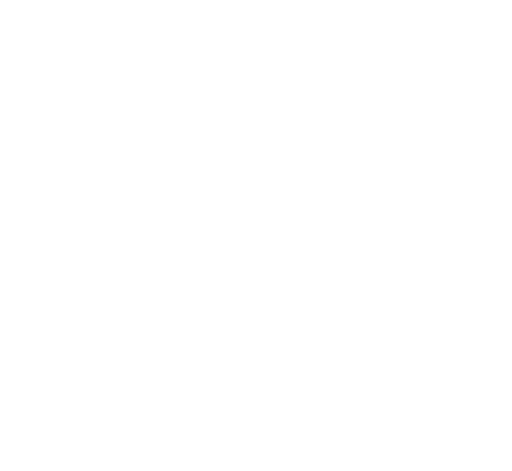
t = 0.00 s
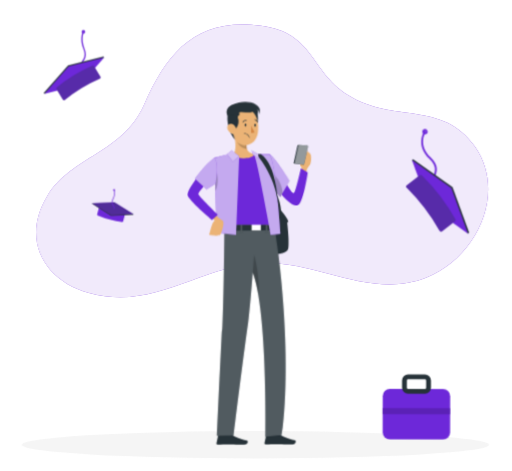
t = 1.26 s
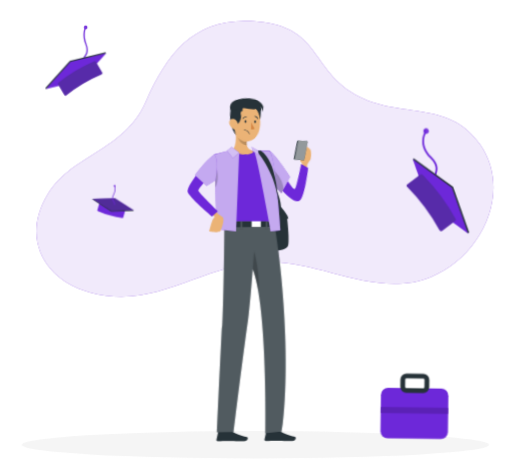
t = 3.06 s
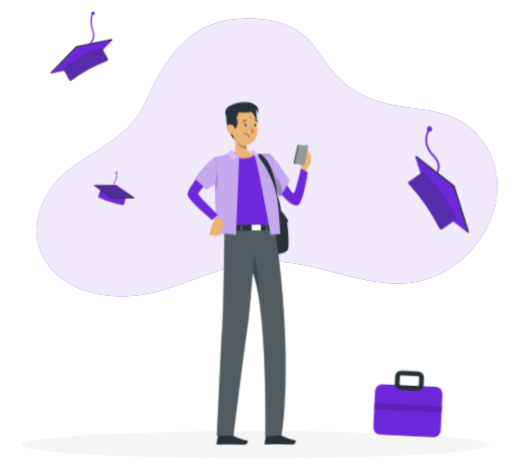
t = 4.46 s
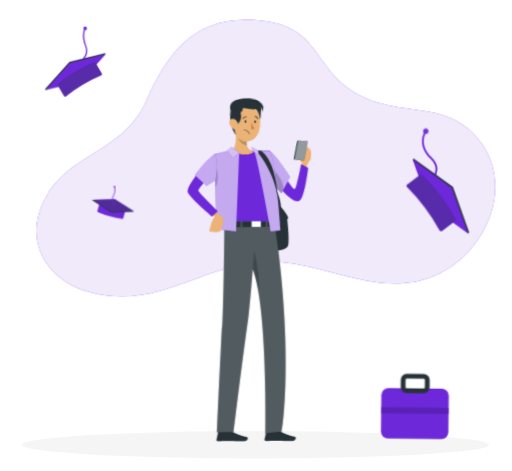
t = 6.26 s
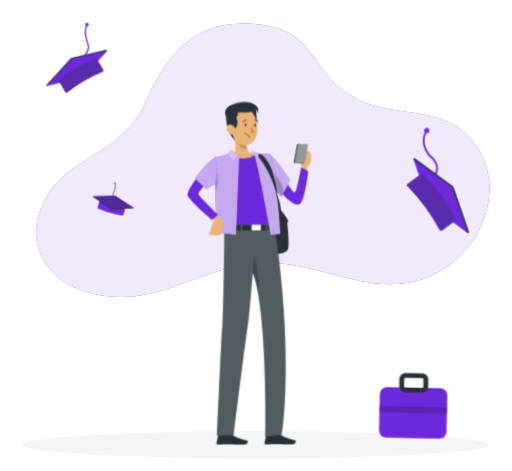
t = 7.76 s

The animated SVG that drew these frames (rendered in a browser with its animation timeline set to each time). Animation: 8 CSS @keyframes rules; one cycle of 9.26 s, repeats indefinitely.

<svg xmlns="http://www.w3.org/2000/svg" viewBox="38 47 425 391" id="ss-q-education-work-m"><style>svg#ss-q-education-work-m #phone{transform-box:view-box;transform-origin:300px 168px;animation:0.8s ease-in-out 1.0s infinite k-phone}svg#ss-q-education-work-m #head{transform-box:view-box;transform-origin:322px 158px;animation:4s ease-in-out 1.0s infinite k-head}svg#ss-q-education-work-m #background-simple{transform-box:fill-box;transform-origin:center;animation:0.8s 1 both cubic-bezier(.2,.7,.2,1) bxGrow,8s infinite none ease-in-out drift;animation-delay:0s,0.9s}svg#ss-q-education-work-m #Shadow{transform-box:fill-box;transform-origin:center;animation:0.6s 1 both linear bxFade;animation-delay:0.2s}svg#ss-q-education-work-m #Hats{transform-box:fill-box;transform-origin:center;animation:0.7s 1 both cubic-bezier(.2,.7,.2,1) bxIn,2.4s infinite none ease-in-out k-Hats;animation-delay:0.18s,1.08s}svg#ss-q-education-work-m #Person{transform-box:fill-box;transform-origin:center;animation:0.7s 1 both cubic-bezier(.2,.7,.2,1) bxIn,3.2s infinite none ease-in-out bob;animation-delay:0.36s,1.26s}@keyframes bob{0%,100%{transform:none}50%{transform:translateY(-3px)}}@keyframes bxFade{from{opacity:0}to{opacity:1}}@keyframes bxGrow{from{opacity:0;transform:scale(.92)}to{opacity:1;transform:none}}@keyframes bxIn{from{opacity:0;transform:translateY(14px)}to{opacity:1;transform:none}}@keyframes drift{0%,100%{transform:none}50%{transform:translate(4px,-3px) scale(1.02)}}@keyframes k-phone{0%,100%{transform:rotate(-4deg)}50%{transform:rotate(4deg)}}@keyframes k-head{0%,100%{transform:rotate(0)}30%,50%{transform:rotate(-6deg)}75%{transform:rotate(3deg)}}@keyframes k-Hats{0%,100%{transform:translateY(0) rotate(0deg)}50%{transform:translateY(-10px) rotate(3deg)}}svg#ss-q-education-work-m #bag-s{animation:none}@media (prefers-reduced-motion: reduce){svg#ss-q-education-work-m *{animation:none!important}}</style><g id="background-simple"><path d="M157.74,133.81c19.46-44,43.48-72.26,97-65.3,43.68,5.68,40.64,37.31,71.28,57,38.06,24.48,79.06,4.23,106.29,43.33,26.28,37.74,1.95,91.45-40.24,108.6-45.09,18.32-89.83-13.26-135.16-12.12-53.15,1.35-89.21,40-145,24.95-37.46-10.07-56.51-44.69-34.6-80.63C97.48,176.51,139.89,174.18,157.74,133.81Z" style="fill:#6D28D9" /><path d="M157.74,133.81c19.46-44,43.48-72.26,97-65.3,43.68,5.68,40.64,37.31,71.28,57,38.06,24.48,79.06,4.23,106.29,43.33,26.28,37.74,1.95,91.45-40.24,108.6-45.09,18.32-89.83-13.26-135.16-12.12-53.15,1.35-89.21,40-145,24.95-37.46-10.07-56.51-44.69-34.6-80.63C97.48,176.51,139.89,174.18,157.74,133.81Z" style="fill:#fff;opacity:0.9" /></g><g id="Shadow"><ellipse id="path" cx="250" cy="416.24" rx="193.89" ry="11.32" style="fill:#f5f5f5" /></g><g id="Hats"><path d="M104.67,103.88a.53.53,0,0,1-.48-.3c-.86-1.79.18-3.2,1.27-4.7,1.57-2.15,3.52-4.82,1.46-10-3.64-9.28-.73-14.68-.6-14.9a.53.53,0,0,1,.92.52c0,.05-2.78,5.21.67,14,2.27,5.77,0,8.82-1.6,11-1.15,1.58-1.72,2.46-1.17,3.62a.53.53,0,0,1-.25.71A.59.59,0,0,1,104.67,103.88Z" style="fill:#6D28D9" /><path d="M106.81,75.68a1.49,1.49,0,1,1,1.48-1.48A1.49,1.49,0,0,1,106.81,75.68Zm0-1.91a.43.43,0,1,0,0,.85.43.43,0,0,0,0-.85Z" style="fill:#6D28D9" /><polygon points="123.61 94.56 124.11 95.39 74.56 125.66 74.06 124.83 94.14 102.01 123.61 94.56" style="fill:#263238" /><polygon points="124.11 95.39 104.03 118.21 74.56 125.66 94.64 102.84 124.11 95.39" style="fill:#6D28D9" /><path d="M120.43,113.05a125.11,125.11,0,0,0-28.86,17.63,1.14,1.14,0,0,1-1.7-.22l-5.3-8.68a1.13,1.13,0,0,1,.29-1.45,125.11,125.11,0,0,1,29.43-18,1.12,1.12,0,0,1,1.42.4l5.3,8.68A1.14,1.14,0,0,1,120.43,113.05Z" style="fill:#6D28D9" /><path d="M120.43,113.05a125.11,125.11,0,0,0-28.86,17.63,1.14,1.14,0,0,1-1.7-.22l-5.3-8.68a1.13,1.13,0,0,1,.29-1.45,125.11,125.11,0,0,1,29.43-18,1.12,1.12,0,0,1,1.42.4l5.3,8.68A1.14,1.14,0,0,1,120.43,113.05Z" style="fill:#263238;opacity:0.30000000000000004" /><path d="M398.39,200.34a.79.79,0,0,1-.6-.28c-1.86-2.2-1-4.58-.1-7.09,1.35-3.76,2.87-8-3.29-13.88-12.18-11.58-4.63-23-4.55-23.06a.8.8,0,0,1,1.1-.21.81.81,0,0,1,.21,1.11c-.29.41-6.85,10.38,4.33,21,6.92,6.57,5.05,11.77,3.69,15.57-.92,2.57-1.39,4.09-.18,5.52a.79.79,0,0,1-.1,1.12A.75.75,0,0,1,398.39,200.34Z" style="fill:#6D28D9" /><path d="M390.54,158.69a2.22,2.22,0,1,1,2.15-2.78h0a2.23,2.23,0,0,1-1.59,2.71A2.2,2.2,0,0,1,390.54,158.69Zm0-2.86-.16,0a.59.59,0,0,0-.39.3.61.61,0,0,0-.07.48.64.64,0,0,0,.78.46.65.65,0,0,0,.46-.78h0a.65.65,0,0,0-.3-.39A.62.62,0,0,0,390.54,155.83Z" style="fill:#6D28D9" /><polygon points="427.45 240.08 426.44 240.86 379.77 180.04 380.78 179.26 413.55 202.43 427.45 240.08" style="fill:#263238" /><polygon points="426.44 240.86 393.67 217.69 379.77 180.04 412.54 203.21 426.44 240.86" style="fill:#6D28D9" /><path d="M402.74,238.49a165.32,165.32,0,0,0-27.18-35.41,1.51,1.51,0,0,1,.05-2.27l10.65-8.17a1.49,1.49,0,0,1,1.94.17,165.23,165.23,0,0,1,27.72,36.12,1.49,1.49,0,0,1-.33,1.93L404.94,239A1.5,1.5,0,0,1,402.74,238.49Z" style="fill:#6D28D9" /><path d="M402.74,238.49a165.32,165.32,0,0,0-27.18-35.41,1.51,1.51,0,0,1,.05-2.27l10.65-8.17a1.49,1.49,0,0,1,1.94.17,165.23,165.23,0,0,1,27.72,36.12,1.49,1.49,0,0,1-.33,1.93L404.94,239A1.5,1.5,0,0,1,402.74,238.49Z" style="fill:#263238;opacity:0.30000000000000004" /><path d="M121.16,219.31a76.45,76.45,0,0,0,20,5.28.7.7,0,0,1,.62.84l-1.59,6a.69.69,0,0,1-.76.49A76.78,76.78,0,0,1,119,226.53a.68.68,0,0,1-.42-.8l1.59-6A.69.69,0,0,1,121.16,219.31Z" style="fill:#6D28D9" /><polygon points="114.26 216.96 114.42 216.39 148.68 225.46 148.53 226.03 129.99 226.81 114.26 216.96" style="fill:#263238" /><polygon points="114.42 216.39 132.95 215.61 148.68 225.46 130.14 226.24 114.42 216.39" style="fill:#6D28D9" /><g style="opacity:0.4"><polygon points="114.42 216.39 132.95 215.61 148.68 225.46 130.14 226.24 114.42 216.39" style="fill:#263238" /></g><path d="M132.5,221.2a.23.23,0,0,1-.14,0,.28.28,0,0,1-.1-.38c.34-.59.08-1.08-.47-2a5.36,5.36,0,0,1-.37-5.92c2.21-4.51,1-7.34,1-7.37a.28.28,0,0,1,.14-.37.27.27,0,0,1,.37.14c.06.12,1.37,3.1-.95,7.85a4.78,4.78,0,0,0,.34,5.37c.52.84,1,1.63.47,2.54A.27.27,0,0,1,132.5,221.2Z" style="fill:#6D28D9" /><path d="M132.61,206.2h-.06a.82.82,0,0,1-.54-.28.78.78,0,0,1-.18-.57.77.77,0,0,1,.27-.54.81.81,0,0,1,.58-.18.74.74,0,0,1,.53.27.79.79,0,0,1-.6,1.3Zm0-1a.19.19,0,0,0-.14.05.19.19,0,0,0-.08.15.23.23,0,0,0,.2.25.23.23,0,0,0,.25-.21.23.23,0,0,0-.21-.24Z" style="fill:#6D28D9" /><g id="bag-s" transform="translate(0 0)"><g id="bag"><rect x="356" y="370" width="56" height="42" rx="6" fill="#6D28D9" /><rect x="374" y="360" width="20" height="12" rx="3" fill="none" stroke="#263238" stroke-width="4" /><rect x="356" y="386" width="56" height="5" fill="#5B21B6" /></g></g></g><g id="Person"><g transform="translate(-59.8 19.3) scale(0.950) translate(641.6 0) scale(-1 1)"><g id="group"><path d="M293.06,213.09s-5.32,6.59-6.11,9,.79.92.79.92-2.16,18.64-.78,23.79,18.78,5.66,23.73,2.84,12.3-56.83,8-60.79S296.39,185.14,293.06,213.09Z" style="fill:#263238" /><g id="phone"><path d="M271.72,184.08l-1-6.31a24.19,24.19,0,0,0-2.57-3.46c-.79-.67-2-6.59-1-9.17s6.72-4.63,6.72-4.63l2.76,13.8-1.41,2.49,1.12,5.21Z" style="fill:#ebb376" /><path d="M304.9,166.17c-6.51.91-17.9,32.75-21.86,32.28C281.71,198.29,276,177,276,177l-5.86,3.85S275,207,279.82,209.1c7.62,3.35,23.54-23.35,23.54-23.35Z" style="fill:#6D28D9" /><path d="M303.25,163.9c-3.65.29-16.9,23.88-16.9,23.88l8.45,13.6,5-5.54Z" style="fill:#6D28D9" /><path d="M303.25,163.9l-1.7,15.78-1.75,16.16-5,5.54L292.7,198l-6.35-10.21S299.6,164.19,303.25,163.9Z" style="fill:#fff;opacity:0.6000000000000001;isolation:isolate" /><path d="M301.55,179.68l-1.75,16.16-5,5.54L292.7,198C293.09,188.67,298.67,182.34,301.55,179.68Z" style="opacity:0.2;isolation:isolate" /><path d="M282.14,171.93a.69.69,0,0,1-.58.86l-7.62,1.07a.89.89,0,0,1-1-.65l-3.81-14.8a.77.77,0,0,1,.57-1l7.62-1.06a1,1,0,0,1,1,.75Z" style="fill:#263238" /><path d="M277.47,157.15l3.85,14.94a.58.58,0,0,1-.5.8l-6.46.91c-.43.06-1.26-.07-1.37-.49l-3.86-15c-.1-.42.59-.87,1-.93l6.46-.9A.79.79,0,0,1,277.47,157.15Z" style="fill:#fff;opacity:0.5" /></g><path d="M337.3,408.53h9.9a.74.74,0,0,1,.7.56l1.6,7.26a1.19,1.19,0,0,1-.92,1.42,1.24,1.24,0,0,1-.27,0c-3.2-.05-5.53-.25-9.56-.25-2.47,0-9.95.26-13.37.26s-3.86-3.38-2.46-3.69c6.28-1.37,11-3.26,13-5.07A2,2,0,0,1,337.3,408.53Z" style="fill:#263238" /><path d="M295.32,408.27h9.9a.74.74,0,0,1,.7.56l1.6,7.26a1.2,1.2,0,0,1-.92,1.43l-.27,0c-3.2-.05-5.53-.25-9.56-.25-2.47,0-9.95.26-13.37.26s-3.86-3.38-2.46-3.69c6.28-1.37,11-3.26,13-5.07A2,2,0,0,1,295.32,408.27Z" style="fill:#263238" /><path d="M342.55,225H299.3c-4.11,22.46-15.87,113.33-6.63,184.14l14.44,1.58S304.84,302,317.77,267.2c1.48,18.59,3.25,38.38,4.78,48.91,3.77,25.91,12.25,93.45,12.25,93.45l14.63.4s-3.2-65.51-4.61-91C343.28,291.33,342.61,230.71,342.55,225Z" style="fill:#263238" /><path d="M342.55,225H299.3c-4.11,22.46-15.87,113.33-6.63,184.14l14.44,1.58S304.84,302,317.77,267.2c1.48,18.59,3.25,38.38,4.78,48.91,3.77,25.91,12.25,93.45,12.25,93.45l14.63.4s-3.2-65.51-4.61-91C343.28,291.33,342.61,230.71,342.55,225Z" style="fill:#fff;opacity:0.2;isolation:isolate" /><path d="M317.76,267.2a117,117,0,0,0-4.83,18.71c-1.21-16.55,3.63-34.1,3.63-34.1Z" style="opacity:0.2;isolation:isolate" /><polygon points="298.94 225.55 342.48 225.55 342.48 230.74 298.38 230.2 298.94 225.55" style="fill:#263238" /><rect x="326.93" y="223.22" width="1.55" height="9.2" style="fill:#263238" /><rect x="304.9" y="223.22" width="1.55" height="9.2" style="fill:#263238" /><rect x="310.73" y="224.65" width="8.05" height="5.8" style="fill:#fff" /><rect x="326.93" y="223.22" width="1.55" height="9.2" style="fill:#fff;opacity:0.2;isolation:isolate" /><rect x="304.9" y="223.22" width="1.55" height="9.2" style="fill:#fff;opacity:0.2;isolation:isolate" /><path d="M303.25,163.9s27.51-1.06,48,3.18c0,0-9.05,37.27-8.71,58.47H298.94S296.11,185.78,303.25,163.9Z" style="fill:#6D28D9" /><g id="head"><path d="M335.19,165c-3.95,3.59-13.62,2.26-13.62,2.26s-6.05-1.65-4.78-3.54c3.56-.59,5.28-2.25,6-4.38a10.43,10.43,0,0,0,.36-4.06,22,22,0,0,0-.3-2.27l12-8.86C333.24,150,331.33,160.78,335.19,165Z" style="fill:#ebb376" /><path d="M332.05,149.8c-.48,7.18-6.38,9.16-9.26,9.56a10.43,10.43,0,0,0,.36-4.06Z" style="opacity:0.2;isolation:isolate" /><path d="M314.56,125.57s-3.34,10.8,1.89,15.93,8.31-15.44,8.31-15.44Z" style="fill:#263238" /><path d="M332.16,152.83a10.13,10.13,0,0,1-12.1,2.16,11.26,11.26,0,0,1-5.59-6.15,10.16,10.16,0,0,1-.38-1.14c-1.87-7.18-1-19.13,6.79-22.49a11,11,0,0,1,15.38,10.68C336,143.92,336.15,148.65,332.16,152.83Z" style="fill:#ebb376" /><path d="M330.16,126l-.53,3.52a2.64,2.64,0,0,1,1.24,3.36c-1.23,3,.33,7.61,2.57,9.51,0,0,.1-1.28,1.18-.95s.6,7-1.61,10.19a23.36,23.36,0,0,0,5.84-10.44c1.86-6.48,1.67-11.27.4-13.83Z" style="fill:#263238" /><path d="M339.9,142.41a7.69,7.69,0,0,1-4.3,4c-2.53.9-4-1.31-3.44-3.79.49-2.21,2.39-5.4,5-5.21S340.92,140.14,339.9,142.41Z" style="fill:#ebb376" /><path d="M317.64,126c1.5,3.05,10.84-.18,13.42,1.8s9.05,2.77,9.05,2.77,3.49-6.3-3.84-9.7c-12.93-6-28.2-1-23.53,8.39,0,0-.83-3.93,2-5,0,0-2.69,1.5-.12,5Z" style="fill:#263238" /></g><path d="M324.89,138.31c.06.65-.31,1.19-.75,1.2s-.78-.52-.8-1.17.33-1.19.75-1.2S324.87,137.65,324.89,138.31Z" style="fill:#263238" /><path d="M316.5,138.46c.06.65-.33,1.19-.75,1.2s-.78-.52-.8-1.17.33-1.19.75-1.2S316.49,137.84,316.5,138.46Z" style="fill:#263238" /><path d="M319.08,138.81a23.49,23.49,0,0,1-3,5.66,3.78,3.78,0,0,0,3.15.52Z" style="fill:#d58745" /><path d="M326.36,136a.43.43,0,0,1-.38-.15,3.08,3.08,0,0,0-2.48-1.23.38.38,0,1,1-.07-.76h0a3.78,3.78,0,0,1,3.15,1.52.36.36,0,0,1-.05.53h0Z" style="fill:#263238" /><path d="M313.5,136.05a.37.37,0,0,1-.23,0,.39.39,0,0,1-.2-.5h0a3.79,3.79,0,0,1,2.72-2.21.38.38,0,0,1,.43.32h0a.38.38,0,0,1-.32.43h0a3.12,3.12,0,0,0-2.13,1.79A.4.4,0,0,1,313.5,136.05Z" style="fill:#263238" /><path d="M320.77,149.31l-.09,0a.24.24,0,0,1-.14-.32s1.39-3.64,4.8-3.52a.25.25,0,0,1,.25.25.24.24,0,0,1-.26.25c-3-.1-4.31,3.17-4.33,3.2A.25.25,0,0,1,320.77,149.31Z" style="fill:#263238" /><polygon points="335.19 162.81 329.63 165.57 332.41 234.41 349.44 232.42 351.26 167.07 335.19 162.81" style="fill:#6D28D9" /><polygon points="351.26 167.08 350.8 183.67 350.45 195.95 349.43 232.42 332.41 234.41 329.63 165.58 335.19 162.81 351.26 167.08" style="fill:#fff;opacity:0.6000000000000001;isolation:isolate" /><polygon points="329.63 165.57 336.16 160.43 340.22 163.78 335.19 170.22 329.63 165.57" style="fill:#6D28D9" /><polygon points="329.63 165.57 336.16 160.43 340.22 163.78 335.19 170.22 329.63 165.57" style="fill:#fff;opacity:0.7000000000000001;isolation:isolate" /><path d="M316.79,163.74c-2.75,3.81-14.42,70.67-14.42,70.67l-8.5-1s3.93-65.06,9.38-69.52Z" style="fill:#6D28D9" /><path d="M316.79,163.74c-2.75,3.81-14.42,70.67-14.42,70.67l-8.5-1s3.93-65.06,9.38-69.52Z" style="fill:#fff;opacity:0.6000000000000001;isolation:isolate" /><path d="M295.92,206.66s.7-33.61,14.81-42.92h4S298.83,181,295.92,206.66Z" style="fill:#263238" /><polygon points="318.78 160.43 313.04 163.74 312.74 167.52 317.76 163.98 318.78 160.43" style="fill:#6D28D9" /><polygon points="318.78 160.43 313.04 163.74 312.74 167.52 317.76 163.98 318.78 160.43" style="fill:#fff;opacity:0.7000000000000001;isolation:isolate" /><path d="M351.26,215.82l-4,3.85s-3.15,1.7-3.61,3c-1.08,3,2,10.86,2.74,11.77,1,1.29,9.58,0,9.58,0s-2.07-8.35-3.27-10.48a9,9,0,0,0-1.69-2.2l3.77-3.54Z" style="fill:#ebb376" /><path d="M350.8,183.67,350.45,196c-3.64-6.54-1.31-16.27-1.31-16.27S349.85,181.32,350.8,183.67Z" style="opacity:0.2;isolation:isolate" /><path d="M353.21,172.29c5.93.49,22.26,22.25,21.65,27s-21.27,22.12-21.27,22.12l-5.16-4.56s16.77-16.41,17-18.24-14.63-17.7-14.63-17.7Z" style="fill:#6D28D9" /><path d="M351.26,167.08c2.15,1,8.77,6.8,17.08,18.18l-10.19,9.41-7.53-4.86s-1.27-3.66-1.56-11.87S351.26,167.08,351.26,167.08Z" style="fill:#6D28D9" /><path d="M351.26,167.08c2.15,1,8.77,6.8,17.08,18.18l-10.19,9.41-7.53-4.86s-1.27-3.66-1.56-11.87S351.26,167.08,351.26,167.08Z" style="fill:#fff;opacity:0.6000000000000001;isolation:isolate" /></g></g></g></svg>
